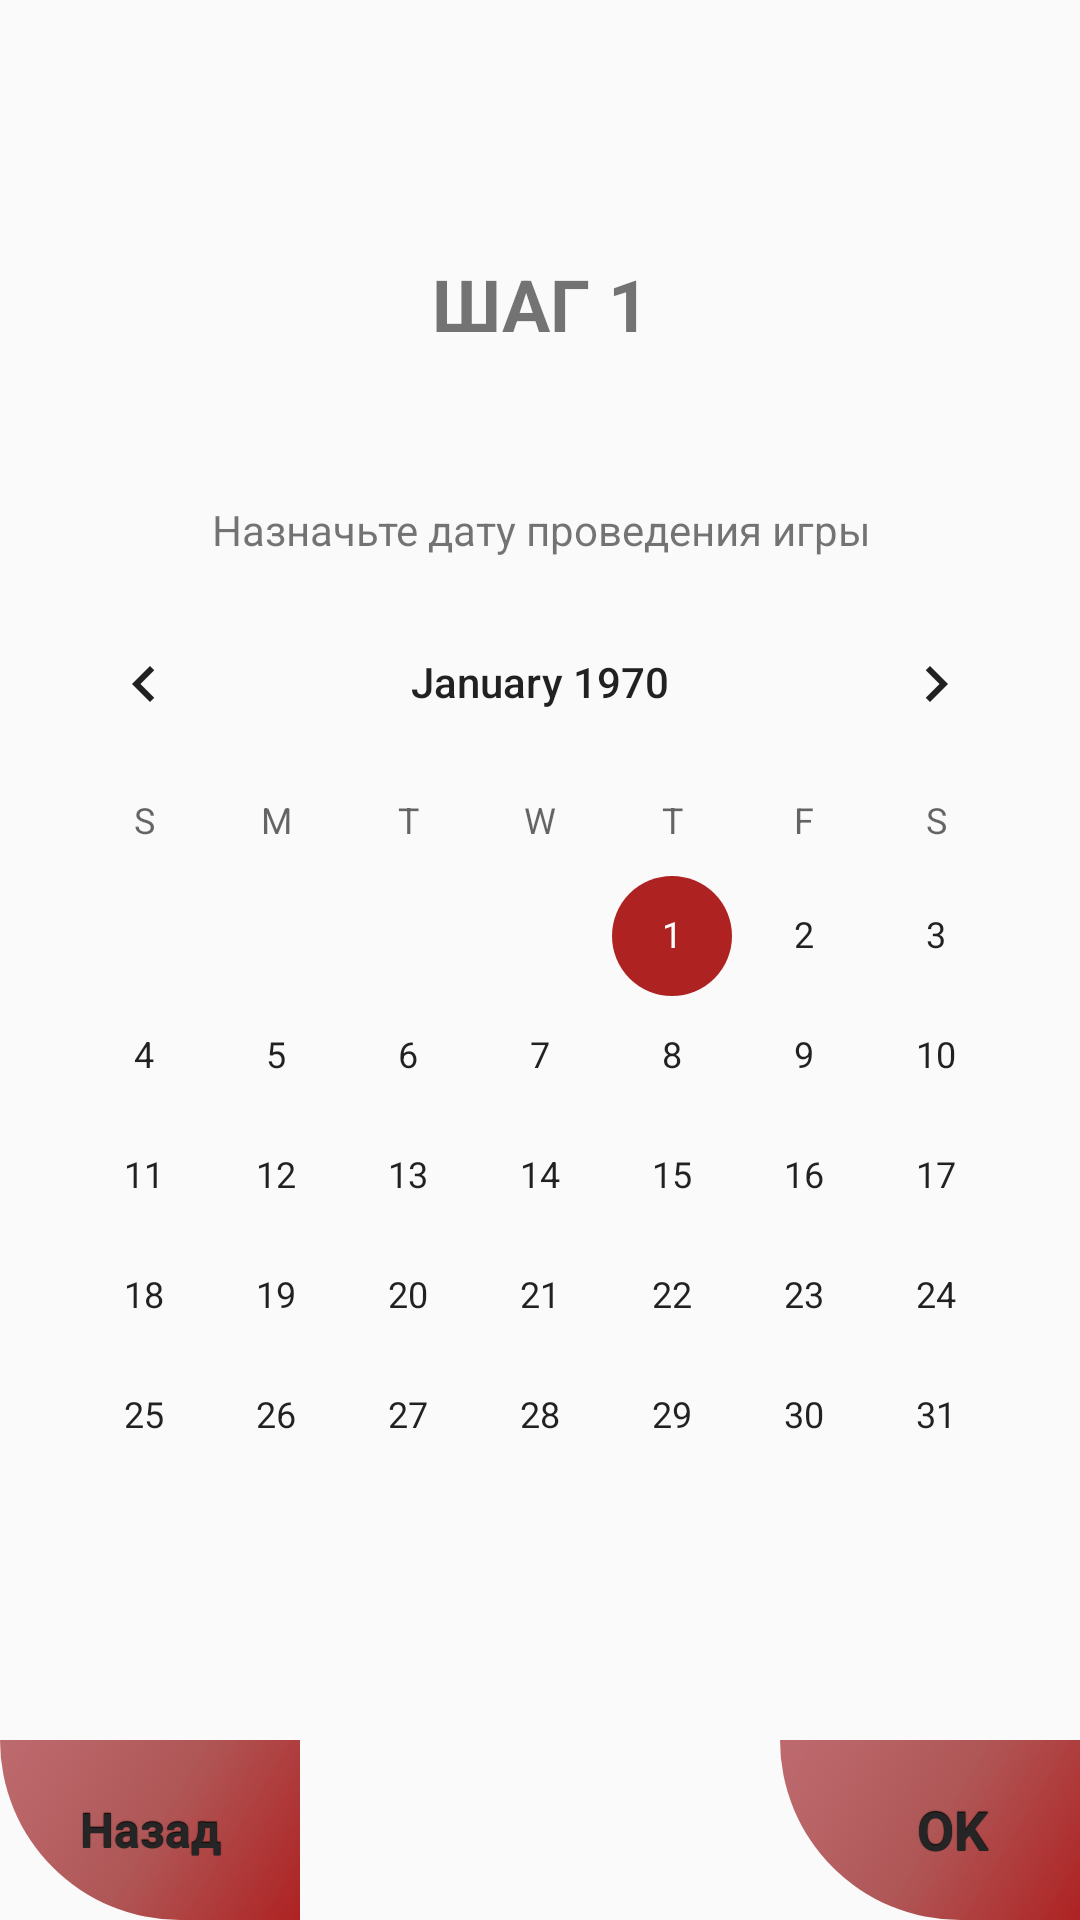

The Android layout XML behind this screen, and the referenced resources:
<!-- AndroidManifest.xml: application theme AppTheme -->
<!-- res/layout/fragment_plan_date.xml -->
<?xml version="1.0" encoding="utf-8"?>
<android.support.constraint.ConstraintLayout xmlns:android="http://schemas.android.com/apk/res/android"
    xmlns:app="http://schemas.android.com/apk/res-auto"
    android:layout_width="match_parent"
    android:layout_height="match_parent">

    <CalendarView
        android:id="@+id/plannedGameDate"
        android:layout_width="wrap_content"
        android:layout_height="wrap_content"
        android:layout_marginBottom="8dp"
        android:layout_marginEnd="8dp"
        android:layout_marginStart="8dp"
        android:layout_marginTop="8dp"
        app:layout_constraintBottom_toBottomOf="parent"
        app:layout_constraintEnd_toEndOf="parent"
        app:layout_constraintStart_toStartOf="parent"
        app:layout_constraintTop_toTopOf="parent"
        app:layout_constraintVertical_bias="0.65" />

    <Button
        android:id="@+id/confirmDate"
        style="@style/PingButton"
        android:layout_width="100dp"
        android:layout_height="60dp"
        android:layout_marginStart="8dp"
        android:layout_marginTop="8dp"
        android:paddingStart="15dp"
        android:text="@string/ok"
        android:textAlignment="center"
        android:textSize="18sp"
        app:layout_constraintBottom_toBottomOf="parent"
        app:layout_constraintEnd_toEndOf="parent"
        app:layout_constraintHorizontal_bias="1.0"
        app:layout_constraintStart_toStartOf="parent"
        app:layout_constraintTop_toBottomOf="@+id/plannedGameDate"
        app:layout_constraintVertical_bias="1.0" />

    <TextView
        android:id="@+id/textView2"
        android:layout_width="wrap_content"
        android:layout_height="wrap_content"
        android:layout_marginBottom="8dp"
        android:layout_marginEnd="8dp"
        android:layout_marginStart="8dp"
        android:layout_marginTop="8dp"
        android:text="@string/planGameDate"
        app:layout_constraintBottom_toTopOf="@+id/plannedGameDate"
        app:layout_constraintEnd_toEndOf="parent"
        app:layout_constraintHorizontal_bias="0.503"
        app:layout_constraintStart_toStartOf="parent"
        app:layout_constraintTop_toTopOf="parent"
        app:layout_constraintVertical_bias="1.0" />

    <TextView
        android:id="@+id/textView"
        android:layout_width="wrap_content"
        android:layout_height="wrap_content"
        android:layout_marginBottom="8dp"
        android:layout_marginEnd="8dp"
        android:layout_marginStart="8dp"
        android:layout_marginTop="8dp"
        android:text="ШАГ 1"
        android:textAlignment="center"
        android:textSize="24sp"
        android:textStyle="bold"
        app:layout_constraintBottom_toTopOf="@+id/textView2"
        app:layout_constraintEnd_toEndOf="parent"
        app:layout_constraintStart_toStartOf="parent"
        app:layout_constraintTop_toTopOf="parent"
        app:layout_constraintVertical_bias="0.65" />

    <Button
        android:id="@+id/back"
        style="@style/PingButton"
        android:layout_width="100dp"
        android:layout_height="60dp"
        android:layout_marginEnd="8dp"
        android:layout_marginTop="8dp"
        android:text="Назад"
        app:layout_constraintBottom_toBottomOf="parent"
        app:layout_constraintEnd_toEndOf="parent"
        app:layout_constraintHorizontal_bias="0.0"
        app:layout_constraintStart_toStartOf="parent"
        app:layout_constraintTop_toBottomOf="@+id/plannedGameDate"
        app:layout_constraintVertical_bias="1.0" />

</android.support.constraint.ConstraintLayout>
<!-- resources referenced by this layout -->
<resources>
  <string name="ok">OK</string>
  <string name="planGameDate">Назначьте дату проведения игры</string>
  <style name="PingButton" parent="@android:style/Widget.Button">
          <item name="android:gravity">center_vertical|center_horizontal</item>
          <item name="android:textColor">#252525</item>
          <item name="android:shadowColor">#FF000000</item>
          <item name="android:shadowDx">0</item>
          <item name="android:shadowDy">-1</item>
          <item name="android:shadowRadius">0.2</item>
          <item name="android:textSize">16sp</item>
          <item name="android:textStyle">bold</item>
          <item name="android:background">@drawable/ping_button</item>
          <item name="android:focusable">true</item>
          <item name="android:clickable">true</item>
      </style>
  <style name="AppTheme" parent="Theme.AppCompat.Light.DarkActionBar">
          
          <item name="colorPrimary">@color/colorPrimary</item>
          <item name="colorPrimaryDark">@color/colorPrimaryDark</item>
          <item name="colorAccent">@color/colorAccent</item>
      </style>
  <!-- drawable ping_button (drawable) -->
  <?xml version="1.0" encoding="utf-8"?>
  <shape  xmlns:android="http://schemas.android.com/apk/res/android"
      android:shape="rectangle">
      <gradient
          android:startColor="@color/colorAccent"
          android:centerColor="@color/colorPrimary"
          android:endColor="@color/colorPrimaryDark"
          android:angle="135"
          />
      <corners android:bottomLeftRadius="380dp"/>
  </shape>
  <color name="colorPrimary">#d19f3333</color>
  <color name="colorPrimaryDark">#9f99141b</color>
  <color name="colorAccent">#ae2222</color>
</resources>
